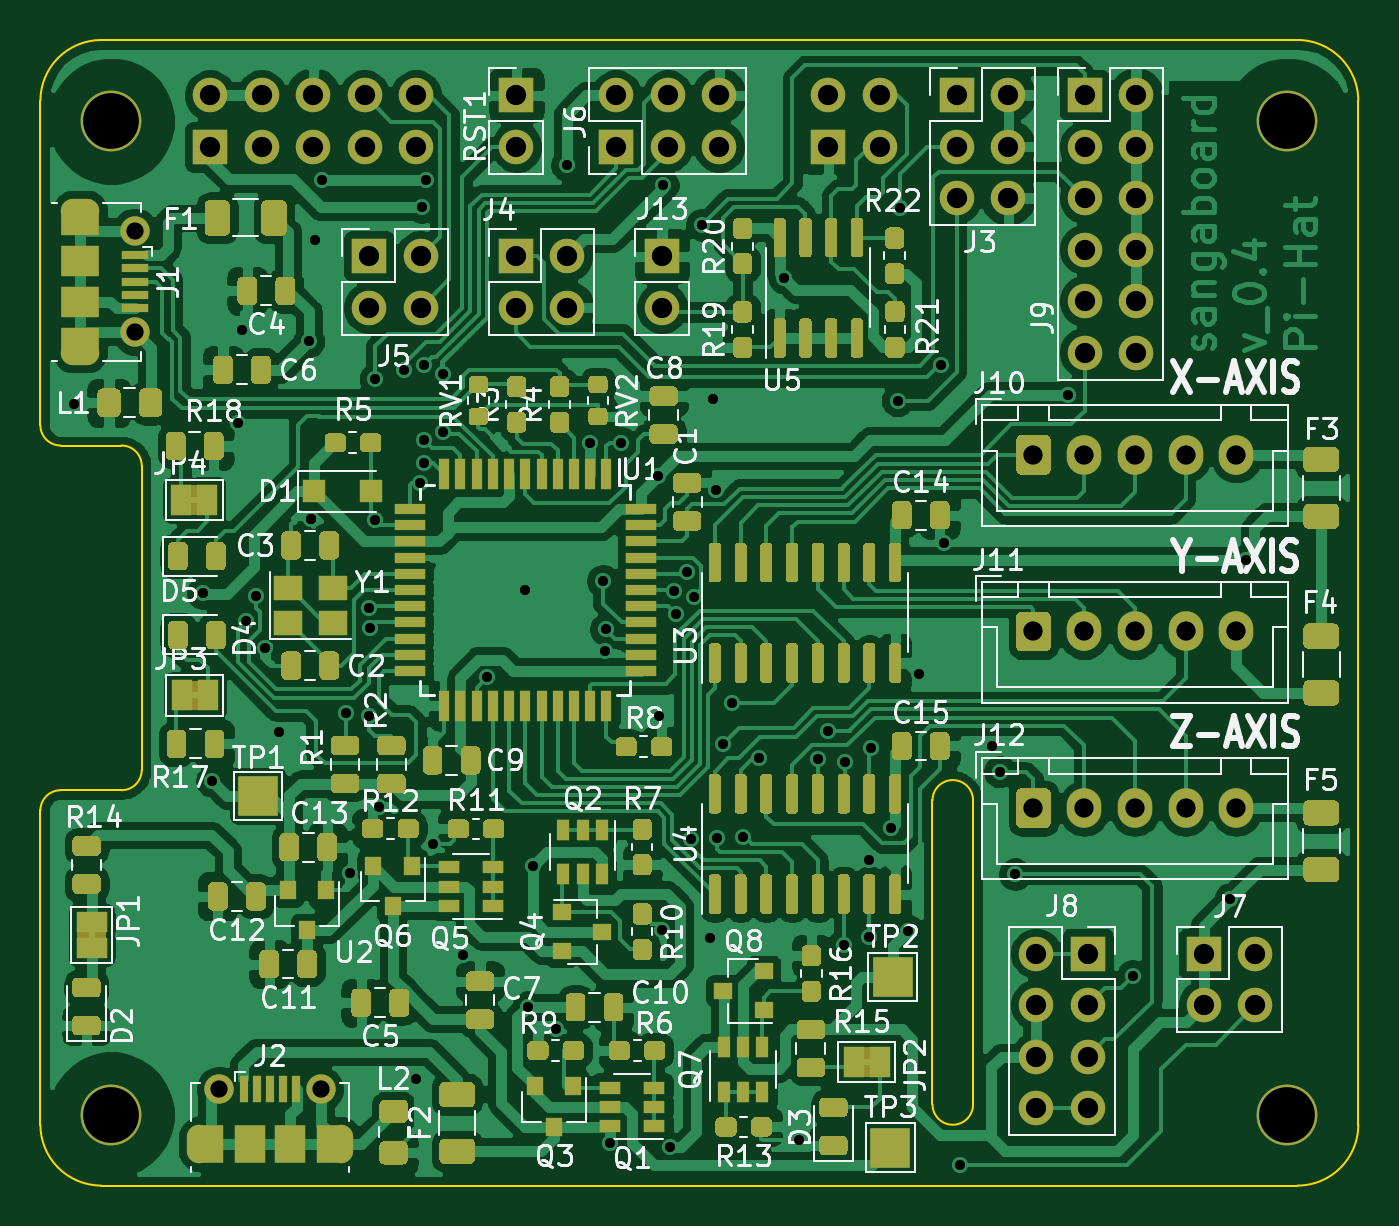
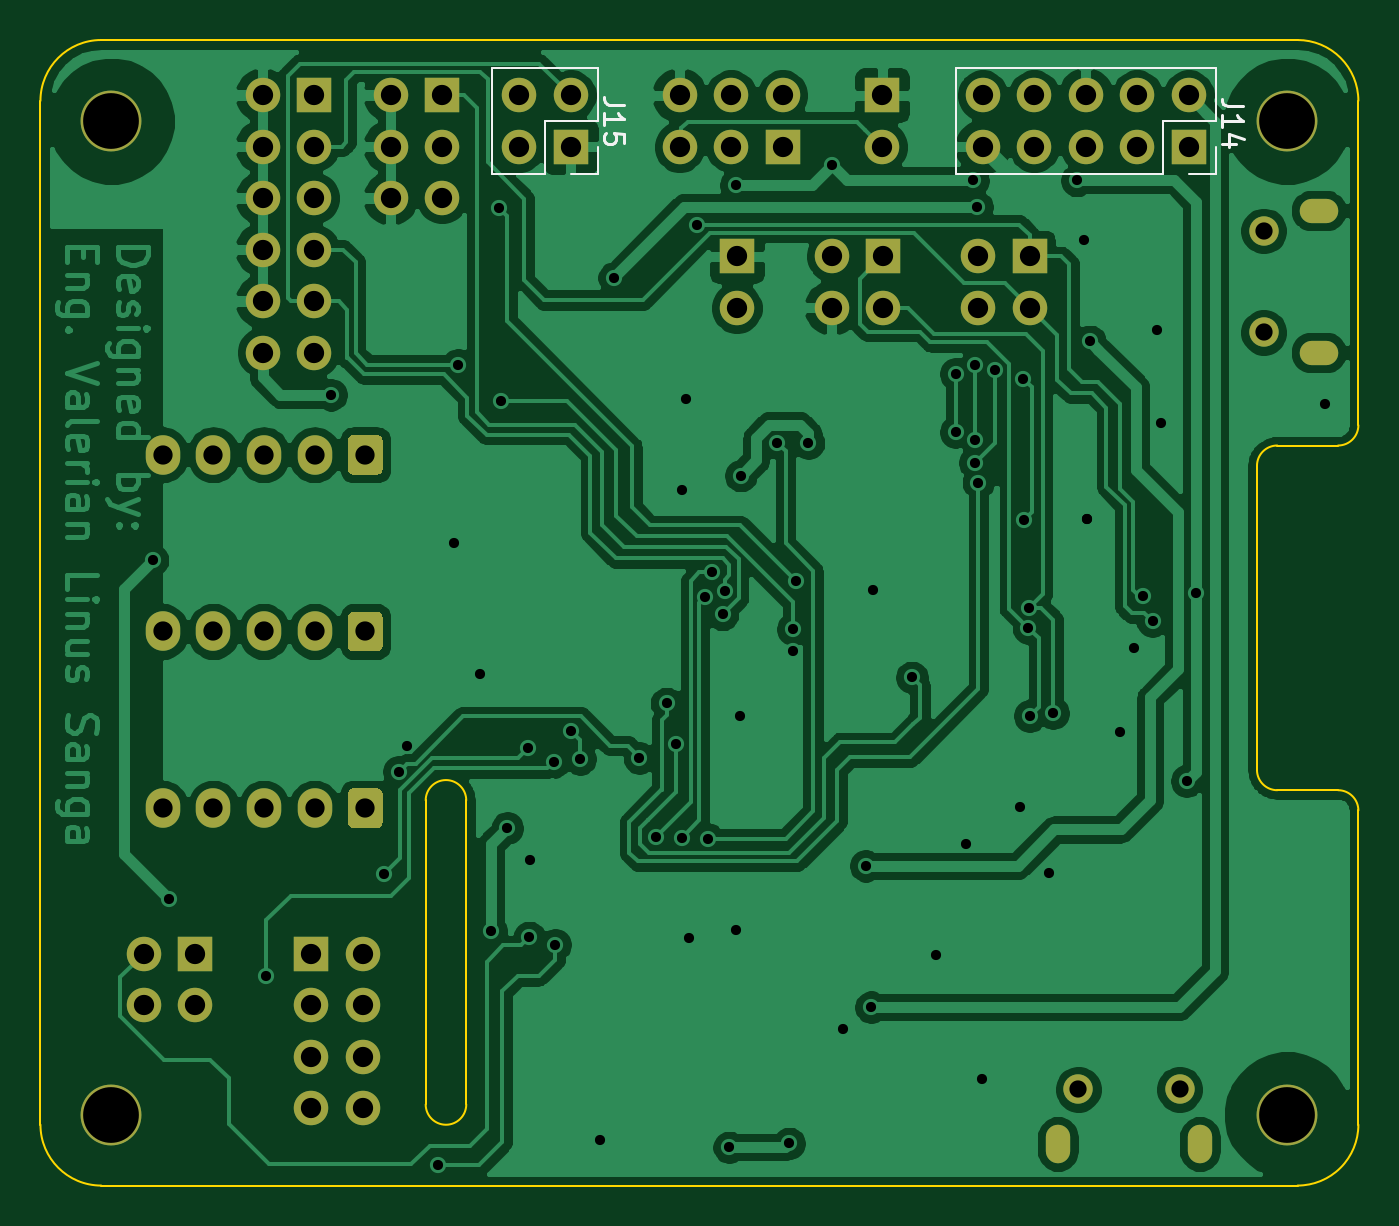
Circuit board: 11 layer files. Board 65.0 x 56.5 mm.
- bottom_copper: sangaboard_v0.4-B_Cu.gbl (168626 bytes)
- bottom_mask: sangaboard_v0.4-B_Mask.gbs (8494 bytes)
- paste: sangaboard_v0.4-B_Paste.gbp (539 bytes)
- bottom_silk: sangaboard_v0.4-B_SilkS.gbo (10501 bytes)
- outline: sangaboard_v0.4-Edge_Cuts.gm1 (1798 bytes)
- top_copper: sangaboard_v0.4-F_Cu.gtl (570631 bytes)
- top_mask: sangaboard_v0.4-F_Mask.gts (265847 bytes)
- paste: sangaboard_v0.4-F_Paste.gtp (256203 bytes)
- top_silk: sangaboard_v0.4-F_SilkS.gto (348582 bytes)
- drill: sangaboard_v0.4-NPTH.drl (404 bytes)
- drill: sangaboard_v0.4-PTH.drl (3261 bytes)

=== bottom_copper: sangaboard_v0.4-B_Cu.gbl (168626 bytes, source omitted) ===
=== bottom_mask: sangaboard_v0.4-B_Mask.gbs (8494 bytes, source omitted) ===
=== paste: sangaboard_v0.4-B_Paste.gbp ===
G04 #@! TF.GenerationSoftware,KiCad,Pcbnew,5.1.5-52549c5~84~ubuntu16.04.1*
G04 #@! TF.CreationDate,2020-03-03T15:59:00+00:00*
G04 #@! TF.ProjectId,sangaboard_v0.4,73616e67-6162-46f6-9172-645f76302e34,rev?*
G04 #@! TF.SameCoordinates,Original*
G04 #@! TF.FileFunction,Paste,Bot*
G04 #@! TF.FilePolarity,Positive*
%FSLAX46Y46*%
G04 Gerber Fmt 4.6, Leading zero omitted, Abs format (unit mm)*
G04 Created by KiCad (PCBNEW 5.1.5-52549c5~84~ubuntu16.04.1) date 2020-03-03 15:59:00*
%MOMM*%
%LPD*%
G04 APERTURE LIST*
G04 APERTURE END LIST*
M02*

=== bottom_silk: sangaboard_v0.4-B_SilkS.gbo (10501 bytes, source omitted) ===
=== outline: sangaboard_v0.4-Edge_Cuts.gm1 ===
G04 #@! TF.GenerationSoftware,KiCad,Pcbnew,5.1.5-52549c5~84~ubuntu16.04.1*
G04 #@! TF.CreationDate,2020-03-03T15:59:00+00:00*
G04 #@! TF.ProjectId,sangaboard_v0.4,73616e67-6162-46f6-9172-645f76302e34,rev?*
G04 #@! TF.SameCoordinates,Original*
G04 #@! TF.FileFunction,Profile,NP*
%FSLAX46Y46*%
G04 Gerber Fmt 4.6, Leading zero omitted, Abs format (unit mm)*
G04 Created by KiCad (PCBNEW 5.1.5-52549c5~84~ubuntu16.04.1) date 2020-03-03 15:59:00*
%MOMM*%
%LPD*%
G04 APERTURE LIST*
%ADD10C,0.100000*%
G04 APERTURE END LIST*
D10*
X197860000Y-124734000D02*
X200860000Y-124734000D01*
X197860000Y-107734000D02*
X200860000Y-107734000D01*
X201860000Y-108734000D02*
X201860000Y-123734000D01*
X196860000Y-125734000D02*
X196860000Y-141234000D01*
X196860000Y-106734000D02*
G75*
G03X197860000Y-107734000I1000000J0D01*
G01*
X261860000Y-90734000D02*
G75*
G03X258860000Y-87734000I-3000000J0D01*
G01*
X197860000Y-124734000D02*
G75*
G03X196860000Y-125734000I0J-1000000D01*
G01*
X242860000Y-125234000D02*
X242860000Y-140234000D01*
X201860000Y-108734000D02*
G75*
G03X200860000Y-107734000I-1000000J0D01*
G01*
X258860000Y-144234000D02*
G75*
G03X261860000Y-141234000I0J3000000D01*
G01*
X200860000Y-124734000D02*
G75*
G03X201860000Y-123734000I0J1000000D01*
G01*
X240860000Y-125234000D02*
X240860000Y-140234000D01*
X196860000Y-141234000D02*
G75*
G03X199860000Y-144234000I3000000J0D01*
G01*
X261860000Y-90734000D02*
X261860000Y-141234000D01*
X199860000Y-87734000D02*
G75*
G03X196860000Y-90734000I0J-3000000D01*
G01*
X196860000Y-90734000D02*
X196860000Y-106734000D01*
X242860000Y-140234000D02*
G75*
G02X240860000Y-140234000I-1000000J0D01*
G01*
X199860000Y-144234000D02*
X258860000Y-144234000D01*
X199860000Y-87734000D02*
X258860000Y-87734000D01*
X242860000Y-125234000D02*
G75*
G03X240860000Y-125234000I-1000000J0D01*
G01*
M02*

=== top_copper: sangaboard_v0.4-F_Cu.gtl (570631 bytes, source omitted) ===
=== top_mask: sangaboard_v0.4-F_Mask.gts (265847 bytes, source omitted) ===
=== paste: sangaboard_v0.4-F_Paste.gtp (256203 bytes, source omitted) ===
=== top_silk: sangaboard_v0.4-F_SilkS.gto (348582 bytes, source omitted) ===
=== drill: sangaboard_v0.4-NPTH.drl ===
M48
; DRILL file {KiCad 5.1.5-52549c5~84~ubuntu16.04.1} date Tue 03 Mar 2020 15:59:04 GMT
; FORMAT={-:-/ absolute / metric / decimal}
; #@! TF.CreationDate,2020-03-03T15:59:04+00:00
; #@! TF.GenerationSoftware,Kicad,Pcbnew,5.1.5-52549c5~84~ubuntu16.04.1
; #@! TF.FileFunction,NonPlated,1,2,NPTH
FMAT,2
METRIC
T1C2.750
%
G90
G05
T1
X200.36Y-91.734
X258.36Y-91.734
X200.36Y-140.734
X258.36Y-140.734
T0
M30

=== drill: sangaboard_v0.4-PTH.drl ===
M48
; DRILL file {KiCad 5.1.5-52549c5~84~ubuntu16.04.1} date Tue 03 Mar 2020 15:59:04 GMT
; FORMAT={-:-/ absolute / metric / decimal}
; #@! TF.CreationDate,2020-03-03T15:59:04+00:00
; #@! TF.GenerationSoftware,Kicad,Pcbnew,5.1.5-52549c5~84~ubuntu16.04.1
; #@! TF.FileFunction,Plated,1,2,PTH
FMAT,2
METRIC
T1C0.500
T2C0.600
T3C0.850
T4C0.950
T5C1.000
%
G90
G05
T1
X198.52Y-105.67
X204.87Y-115.01
X205.33Y-124.28
X206.6Y-106.6
X206.8Y-102.06
X207.01Y-116.41
X207.48Y-115.16
X207.95Y-117.73
X208.61Y-121.84
X210.09Y-102.6
X210.22Y-111.36
X210.22Y-111.36
X210.4Y-97.6
X210.75Y-94.66
X211.92Y-120.94
X212.14Y-128.84
X213.07Y-121.07
X213.09Y-115.73
X213.131Y-116.729
X213.35Y-111.39
X213.38Y-104.47
X213.56Y-125.57
X214.79Y-104.01
X215.41Y-138.97
X215.601Y-109.564
X215.67Y-95.98
X215.76Y-107.44
X215.763Y-103.777
X215.78Y-108.58
X215.86Y-94.66
X216.23Y-127.39
X216.71Y-104.19
X216.71Y-107.07
X217.7Y-132.86
X218.88Y-119.17
X220.78Y-114.86
X220.89Y-135.44
X221.16Y-128.46
X222.3Y-136.53
X222.84Y-93.9
X223.98Y-107.62
X224.61Y-114.41
X224.72Y-117.86
X224.74Y-116.8
X224.94Y-142.155
X225.51Y-107.59
X227.315Y-109.22
X227.35Y-121.06
X227.535Y-131.62
X227.56Y-94.89
X227.89Y-142.35
X228.119Y-114.922
X228.218Y-116.068
X228.76Y-113.99
X228.959Y-127.138
X229.08Y-115.2
X229.48Y-96.85
X229.88Y-132.04
X230.03Y-105.44
X230.2Y-109.92
X230.226Y-127.07
X230.52Y-122.45
X230.98Y-120.45
X231.52Y-127.06
X232.32Y-123.14
X233.56Y-99.47
X234.26Y-142.01
X235.235Y-123.19
X235.69Y-121.79
X236.48Y-132.35
X236.53Y-123.33
X237.73Y-128.16
X237.75Y-131.99
X237.83Y-122.67
X238.83Y-126.6
X239.135Y-105.515
X239.26Y-96.02
X239.63Y-131.67
X240.17Y-119.0
X241.26Y-103.76
X241.45Y-112.535
X242.24Y-143.24
X243.8Y-122.55
X244.183Y-123.817
X244.93Y-128.88
X247.53Y-105.23
X250.73Y-133.9
X255.543Y-130.103
X256.33Y-113.4
T3
X201.52Y-97.15
X201.52Y-102.15
X205.68Y-139.48
X210.68Y-139.48
T4
X245.84Y-116.905
X248.34Y-116.905
X250.84Y-116.905
X253.34Y-116.905
X255.84Y-116.905
X245.84Y-108.19
X248.34Y-108.19
X250.84Y-108.19
X253.34Y-108.19
X255.84Y-108.19
X245.84Y-125.62
X248.34Y-125.62
X250.84Y-125.62
X253.34Y-125.62
X255.84Y-125.62
T5
X220.295Y-98.4
X220.295Y-100.94
X222.835Y-98.4
X222.835Y-100.94
X225.26Y-90.46
X225.26Y-93.0
X227.8Y-90.46
X227.8Y-93.0
X230.34Y-90.46
X230.34Y-93.0
X248.36Y-90.45
X248.36Y-92.99
X248.36Y-95.53
X248.36Y-98.07
X248.36Y-100.61
X248.36Y-103.15
X250.9Y-90.45
X250.9Y-92.99
X250.9Y-95.53
X250.9Y-98.07
X250.9Y-100.61
X250.9Y-103.15
X254.23Y-132.795
X254.23Y-135.335
X256.77Y-132.795
X256.77Y-135.335
X245.974Y-132.795
X245.974Y-135.335
X245.974Y-137.875
X245.974Y-140.415
X248.514Y-132.795
X248.514Y-135.335
X248.514Y-137.875
X248.514Y-140.415
X242.05Y-90.45
X242.05Y-92.99
X242.05Y-95.53
X244.59Y-90.45
X244.59Y-92.99
X244.59Y-95.53
X205.23Y-90.46
X205.23Y-93.0
X207.77Y-90.46
X207.77Y-93.0
X210.31Y-90.46
X210.31Y-93.0
X212.85Y-90.46
X212.85Y-93.0
X215.39Y-90.46
X215.39Y-93.0
X227.52Y-98.4
X227.52Y-100.94
X213.07Y-98.4
X213.07Y-100.94
X215.61Y-98.4
X215.61Y-100.94
X235.71Y-90.46
X235.71Y-93.0
X238.25Y-90.46
X238.25Y-93.0
X220.34Y-90.46
X220.34Y-93.0
T2
G00X198.47Y-96.15
M15
G01X199.17Y-96.15
M16
G05
G00X199.17Y-103.15
M15
G01X198.47Y-103.15
M16
G05
G00X204.68Y-142.53
M15
G01X204.68Y-141.83
M16
G05
G00X211.68Y-141.83
M15
G01X211.68Y-142.53
M16
G05
T0
M30
